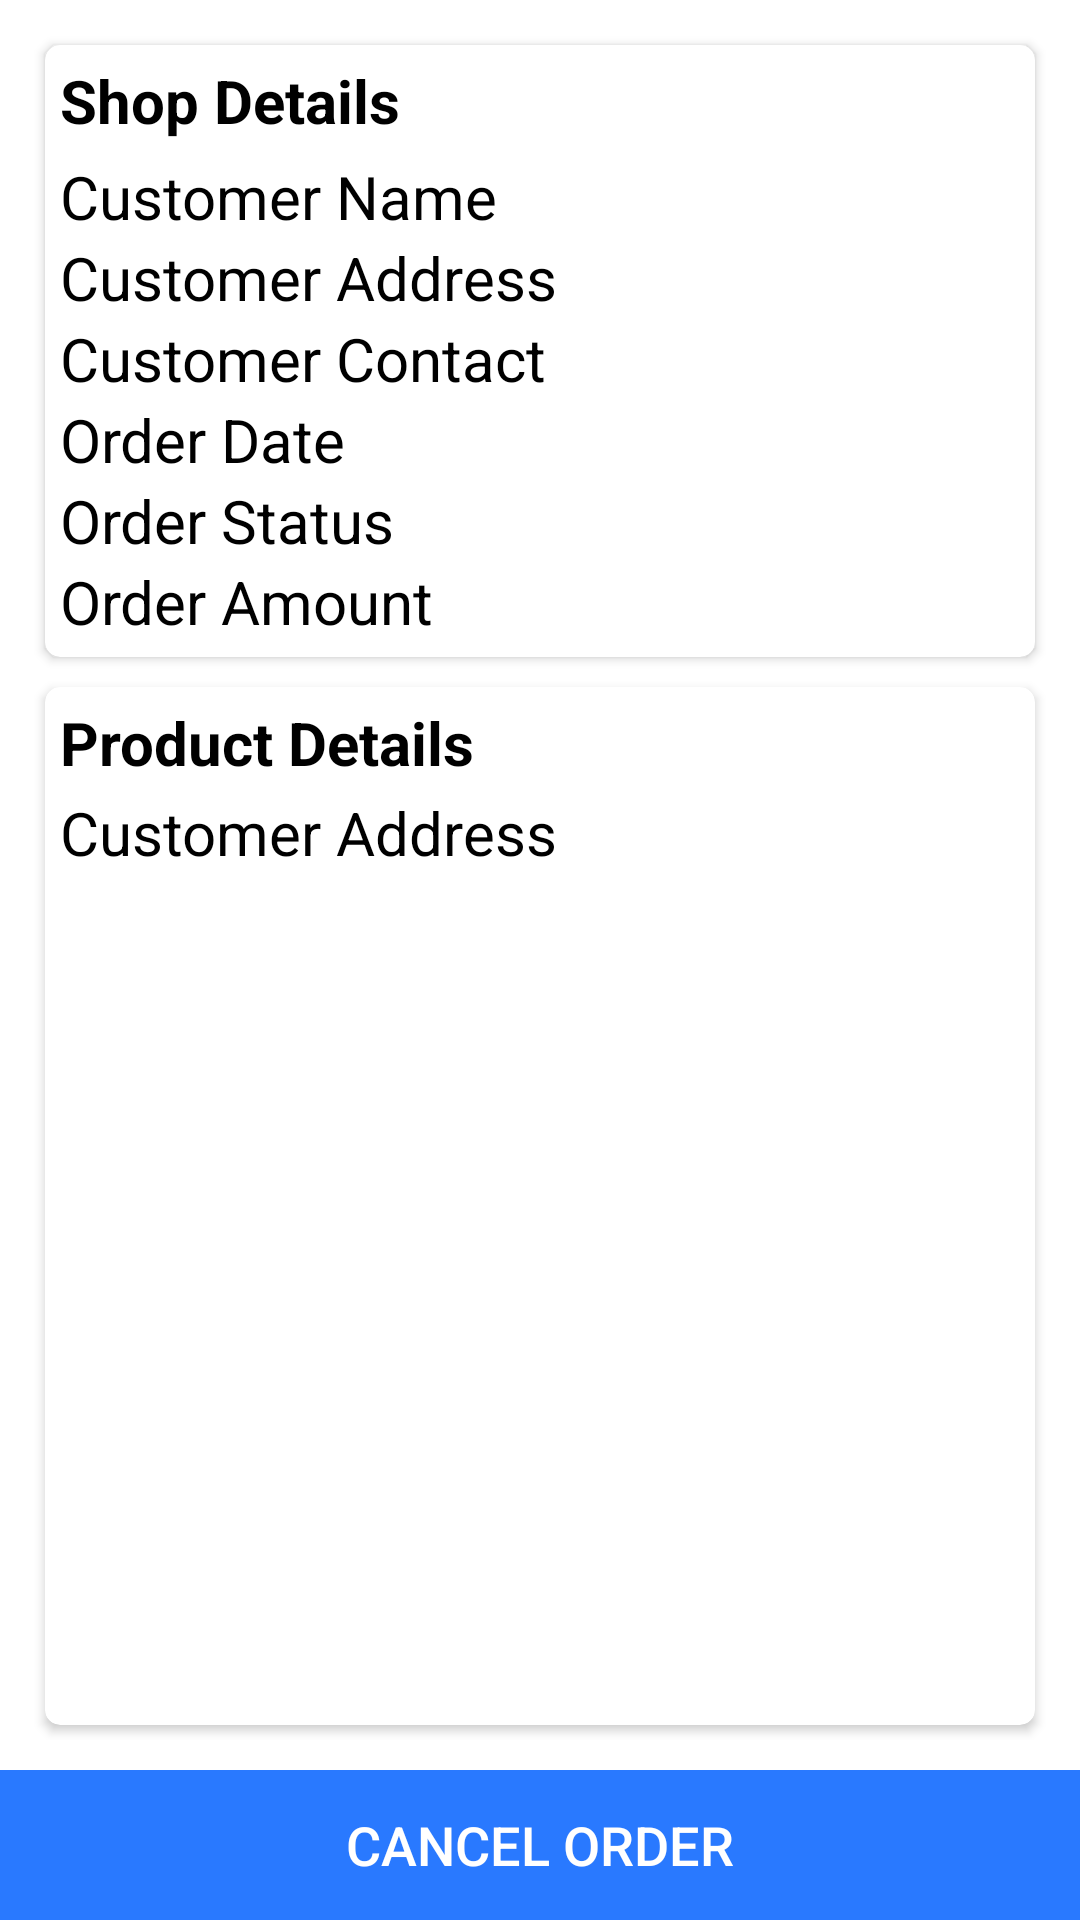

Write the Android layout XML for this screen, with the resource values it uses.
<!-- AndroidManifest.xml: application theme Theme.PersonalizedEcommerceApp -->
<!-- res/layout/activity_detail_order_user.xml -->
<?xml version="1.0" encoding="utf-8"?>
<RelativeLayout xmlns:android="http://schemas.android.com/apk/res/android"
    xmlns:app="http://schemas.android.com/apk/res-auto"
    xmlns:tools="http://schemas.android.com/tools"
    android:layout_width="match_parent"
    android:layout_height="match_parent"
    tools:context=".Shop.DetailOrderActivity">

    <LinearLayout
        android:layout_above="@+id/bottom_actions"
        android:layout_width="match_parent"
        android:layout_height="match_parent"
        android:orientation="vertical"
        android:padding="10dp">

        <androidx.cardview.widget.CardView
            android:layout_margin="5dp"
            android:layout_width="match_parent"
            android:layout_height="wrap_content"
            android:elevation="5dp"
            app:cardCornerRadius="5dp">

            <RelativeLayout
                android:layout_margin="5dp"
                android:layout_width="match_parent"
                android:layout_height="wrap_content"
                >

                <TextView
                    android:id="@+id/cust"
                    android:layout_width="wrap_content"
                    android:layout_height="wrap_content"
                    android:text="Shop Details"
                    android:textColor="@color/black"
                    android:textStyle="bold"
                    android:textSize="20sp" />

                <TextView
                    android:layout_marginTop="5dp"
                    android:id="@+id/busername"
                    android:layout_below="@+id/cust"
                    android:layout_width="wrap_content"
                    android:layout_height="wrap_content"
                    android:text="Customer Name"
                    android:textColor="@color/black"
                    android:textSize="20sp" />

                <TextView
                    android:id="@+id/buserade"
                    android:layout_width="wrap_content"
                    android:layout_height="wrap_content"
                    android:layout_below="@+id/busername"
                    android:text="Customer Address"
                    android:textColor="@color/black"
                    android:textSize="20sp" />

                <TextView
                    android:id="@+id/busercontact"
                    android:layout_width="wrap_content"
                    android:layout_height="wrap_content"
                    android:layout_below="@+id/buserade"
                    android:text="Customer Contact"
                    android:textColor="@color/black"
                    android:textSize="20sp" />

                <TextView
                    android:id="@+id/bdate"
                    android:layout_width="wrap_content"
                    android:layout_height="wrap_content"
                    android:layout_below="@+id/busercontact"
                    android:text="Order Date"
                    android:textColor="@color/black"
                    android:textSize="20sp" />

                <TextView
                    android:id="@+id/bstatus"
                    android:layout_width="wrap_content"
                    android:layout_height="wrap_content"
                    android:layout_below="@+id/bdate"
                    android:text="Order Status"
                    android:textColor="@color/black"
                    android:textSize="20sp" />

                <TextView
                    android:id="@+id/bamount"
                    android:layout_width="wrap_content"
                    android:layout_height="wrap_content"
                    android:layout_below="@+id/bstatus"
                    android:text="Order Amount"
                    android:textColor="@color/black"
                    android:textSize="20sp" />
            </RelativeLayout>
        </androidx.cardview.widget.CardView>

        <androidx.cardview.widget.CardView
            android:layout_margin="5dp"
            android:layout_width="match_parent"
            android:layout_height="match_parent"
            android:elevation="5dp"
            app:cardCornerRadius="5dp">

            <RelativeLayout
                android:layout_margin="5dp"
                android:layout_width="match_parent"
                android:layout_height="match_parent">

                <TextView
                    android:layout_width="wrap_content"
                    android:layout_height="wrap_content"
                    android:text="Product Details"
                    android:textColor="@color/black"
                    android:textStyle="bold"
                    android:textSize="20sp" />


                <ScrollView
                    android:layout_marginTop="30dp"
                    android:layout_width="match_parent"
                    android:layout_height="match_parent">

                    <TextView
                        android:id="@+id/products"
                        android:layout_width="wrap_content"
                        android:layout_height="wrap_content"
                        android:text="Customer Address"
                        android:textColor="@color/black"
                        android:textSize="20sp" />


                </ScrollView>


            </RelativeLayout>



        </androidx.cardview.widget.CardView>

    </LinearLayout>

    <RelativeLayout
        android:id="@+id/bottom_actions"
        android:layout_width="match_parent"
        android:layout_height="wrap_content"
        android:layout_alignParentBottom="true">

        <LinearLayout
            android:orientation="vertical"
            android:layout_width="match_parent"
            android:layout_height="wrap_content">

            <Button
                android:id="@+id/bcancelorder"
                android:layout_width="match_parent"
                android:layout_height="50dp"
                android:background="@color/purple_500"
                android:text="Cancel Order"
                android:textColor="#fff"
                android:textSize="18sp" />

        </LinearLayout>
    </RelativeLayout>

</RelativeLayout>
<!-- resources referenced by this layout -->
<resources>
  <color name="black">#FF000000</color>
  <color name="purple_500">#2979ff</color>
  <style name="Theme.PersonalizedEcommerceApp" parent="Theme.MaterialComponents.DayNight.DarkActionBar">
          <item name="colorPrimary">@color/purple_500</item>
          <item name="colorPrimaryVariant">@color/purple_700</item>
          <item name="colorOnPrimary">@color/black</item>
          <item name="colorSecondary">@color/teal_200</item>
          <item name="colorSecondaryVariant">@color/teal_700</item>
          <item name="colorOnSecondary">@color/black</item>
          <item name="colorPrimaryContainer">@color/white</item>
          <item name="android:textColor">@color/black</item>
          <item name="android:statusBarColor">@color/light_gray</item>
          <item name="windowActionBar">false</item>
          <item name="windowNoTitle">true</item>
          <item name="android:windowEnableSplitTouch">false</item>
          <item name="android:splitMotionEvents">false</item>
      </style>
  <color name="purple_700">#004ecb</color>
  <color name="teal_200">#FF03DAC5</color>
  <color name="teal_700">#FF018786</color>
  <color name="white">#FFFFFFFF</color>
  <color name="light_gray">#E0E0E0</color>
</resources>
